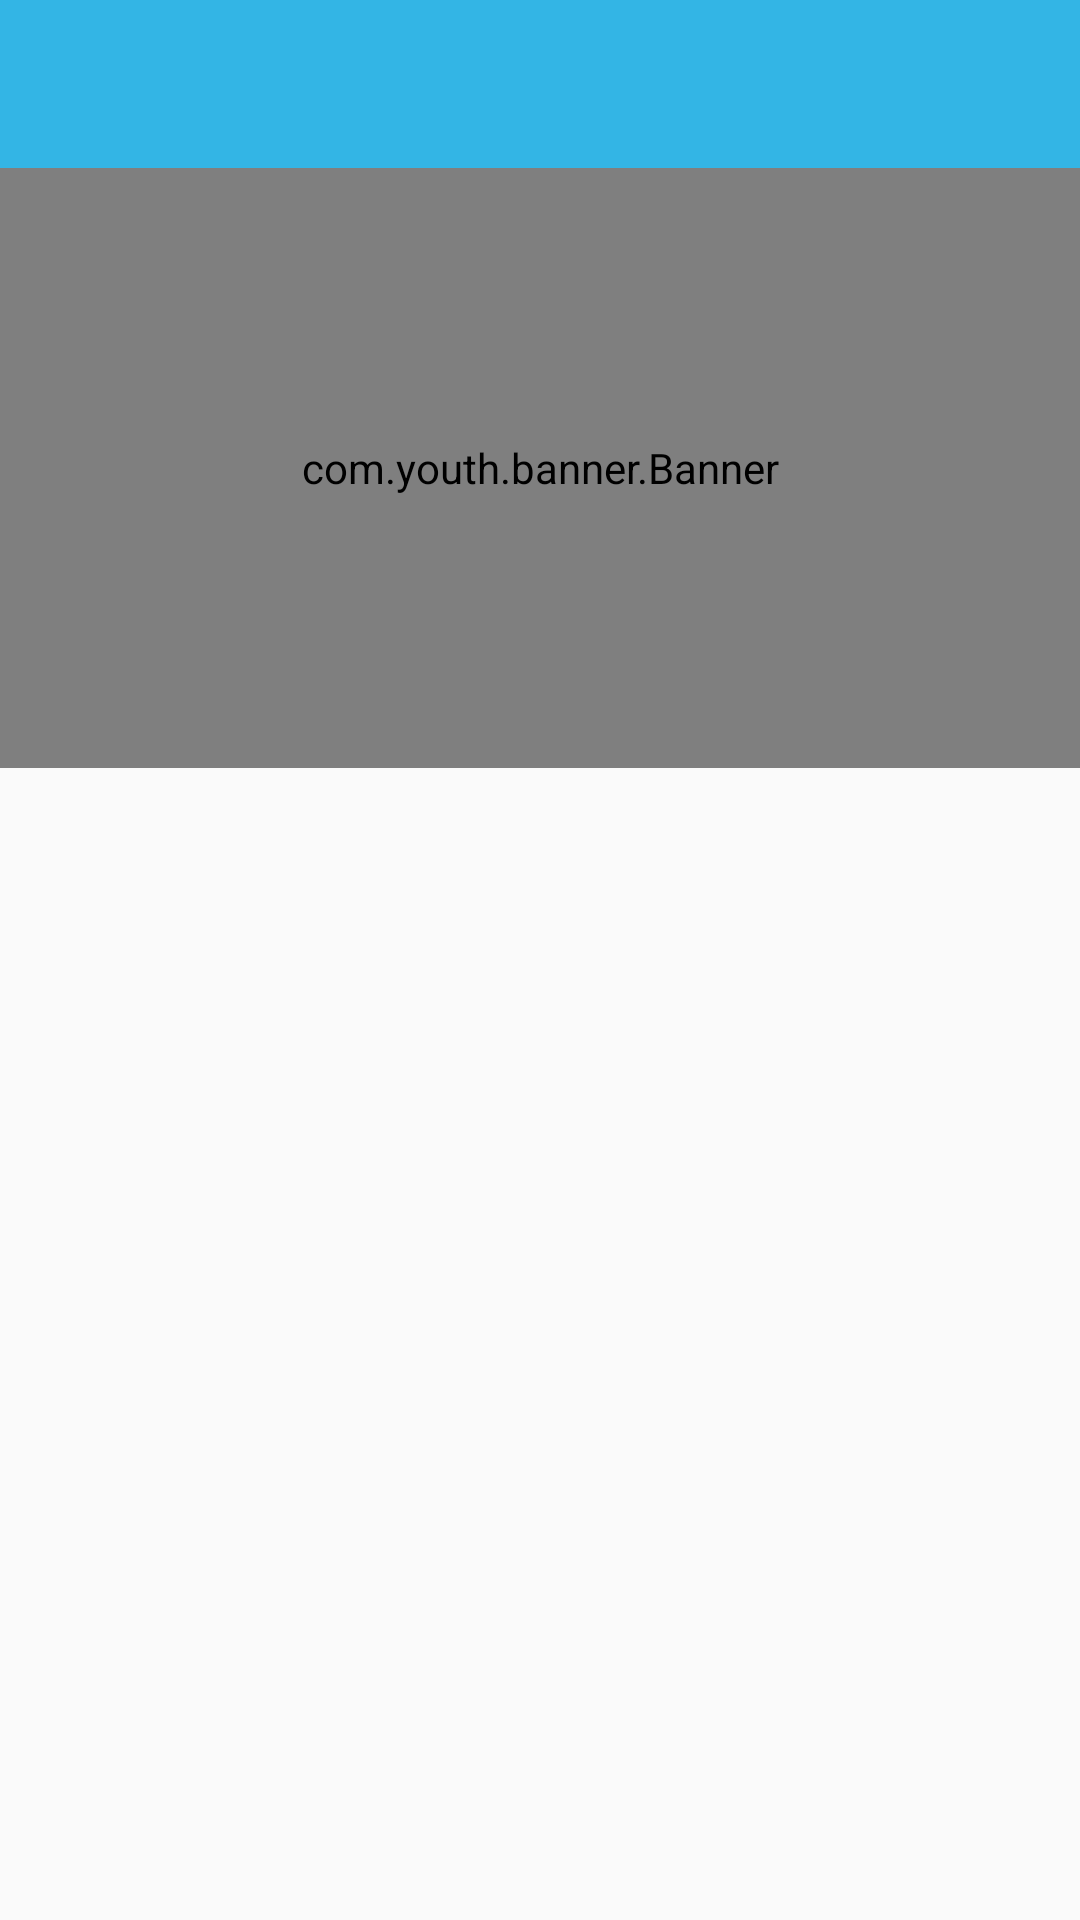

Layout XML and referenced resources for this Android screen:
<!-- AndroidManifest.xml: application theme Theme.SmartCity -->
<!-- res/layout/activity_campaign_main.xml -->
<?xml version="1.0" encoding="utf-8"?>
<LinearLayout xmlns:android="http://schemas.android.com/apk/res/android"
    xmlns:app="http://schemas.android.com/apk/res-auto"
    xmlns:tools="http://schemas.android.com/tools"
    android:layout_width="match_parent"
    android:layout_height="match_parent"
    tools:context=".ui.activities.campaigns.CampaignMainActivity"
    android:orientation="vertical">

    <include layout="@layout/layout_titlebar"
        />
    <androidx.core.widget.NestedScrollView
        android:layout_width="match_parent"
        android:layout_height="wrap_content"
        android:fillViewport="true">
        <LinearLayout
            android:layout_width="match_parent"
            android:layout_height="wrap_content"
            android:orientation="vertical">
            <com.youth.banner.Banner
                android:layout_width="match_parent"
                android:layout_height="200dp"
                android:id="@+id/bannerCampaign"
                />
            <com.google.android.material.tabs.TabLayout
                android:layout_width="match_parent"
                android:layout_height="wrap_content"
                android:id="@+id/tabCampaignCategories"
                />
            <androidx.recyclerview.widget.RecyclerView
                android:layout_width="match_parent"
                android:layout_height="wrap_content"
                android:id="@+id/rvCampaigns"
                app:layoutManager="androidx.recyclerview.widget.LinearLayoutManager"
                android:orientation="vertical"
                />
        </LinearLayout>
    </androidx.core.widget.NestedScrollView>
</LinearLayout>
<!-- res/layout/layout_titlebar.xml (included above) -->
<?xml version="1.0" encoding="utf-8"?>
<FrameLayout xmlns:android="http://schemas.android.com/apk/res/android"
    android:layout_width="match_parent"
    android:layout_height="?attr/actionBarSize"
    android:background="@android:color/holo_blue_light"
    >
    
    <RelativeLayout
        android:layout_width="match_parent"
        android:layout_height="?attr/actionBarSize"
        >

        <ImageView
            android:layout_width="30dp"
            android:layout_height="30dp"
            android:scaleType="centerCrop"
            android:src="@drawable/ic_citypicker_bar_back"
            android:layout_centerVertical="true"
            android:layout_alignParentStart="true"
            android:layout_marginStart="10dp"
            android:id="@+id/btnBack"
            android:visibility="invisible"
            />

        <TextView
            android:layout_width="wrap_content"
            android:layout_height="wrap_content"
            android:layout_gravity="center"
            android:textSize="22sp"
            android:textColor="@color/white"
            android:id="@+id/tbarTitle"
            android:layout_centerInParent="true"
            />

    </RelativeLayout>

</FrameLayout>
<!-- resources referenced by this layout -->
<resources>
  <style name="Theme.SmartCity" parent="Theme.MaterialComponents.DayNight.NoActionBar.Bridge">
          
          <item name="colorPrimary">@color/purple_500</item>
          <item name="colorPrimaryVariant">@color/purple_700</item>
          <item name="colorOnPrimary">@color/white</item>
          
          <item name="colorSecondary">@color/teal_200</item>
          <item name="colorSecondaryVariant">@color/teal_700</item>
          <item name="colorOnSecondary">@color/black</item>
          
          <item name="android:statusBarColor">?attr/colorPrimaryVariant</item>
          
      </style>
  <!-- not gathered from this repository: default colours our renderer supplied (Android Studio template values) -->
  <color name="purple_500">#FF6200EE</color>
  <color name="purple_700">#FF3700B3</color>
  <color name="teal_200">#FF03DAC5</color>
  <color name="teal_700">#FF018786</color>
  <color name="black">#FF000000</color>
  <color name="white">#FFFFFFFF</color>
</resources>
